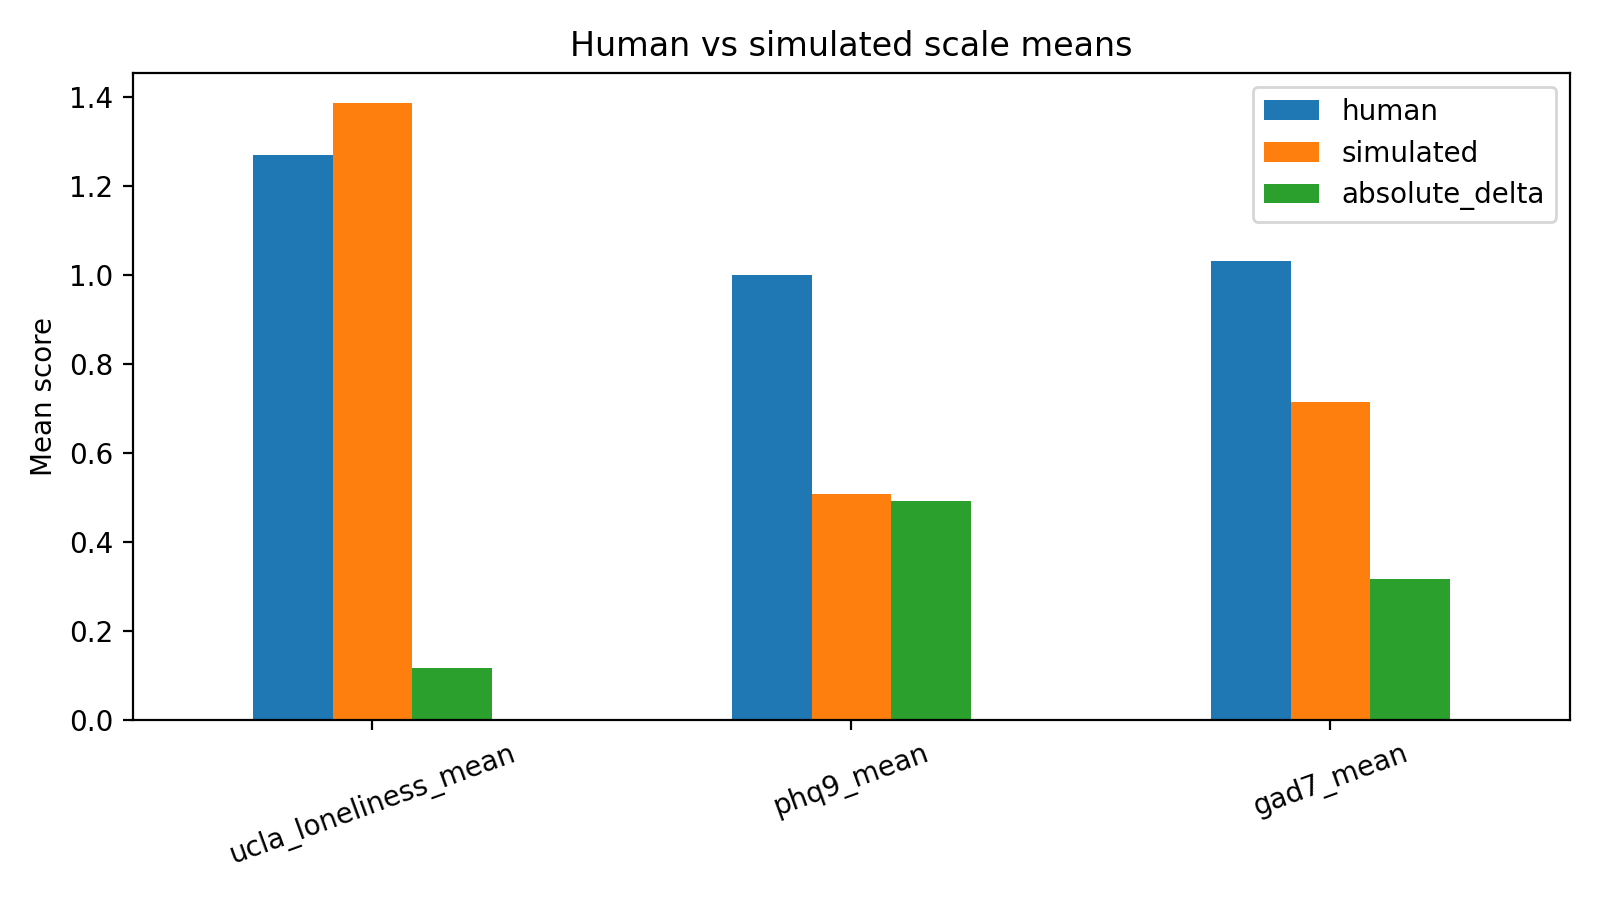

The file beside this chart, header and first rows:
scale, human, simulated, absolute_delta
ucla_loneliness_mean, 1.269, 1.384, 0.1155
phq9_mean, 1.0, 0.5077, 0.4923
gad7_mean, 1.031, 0.7143, 0.3165
